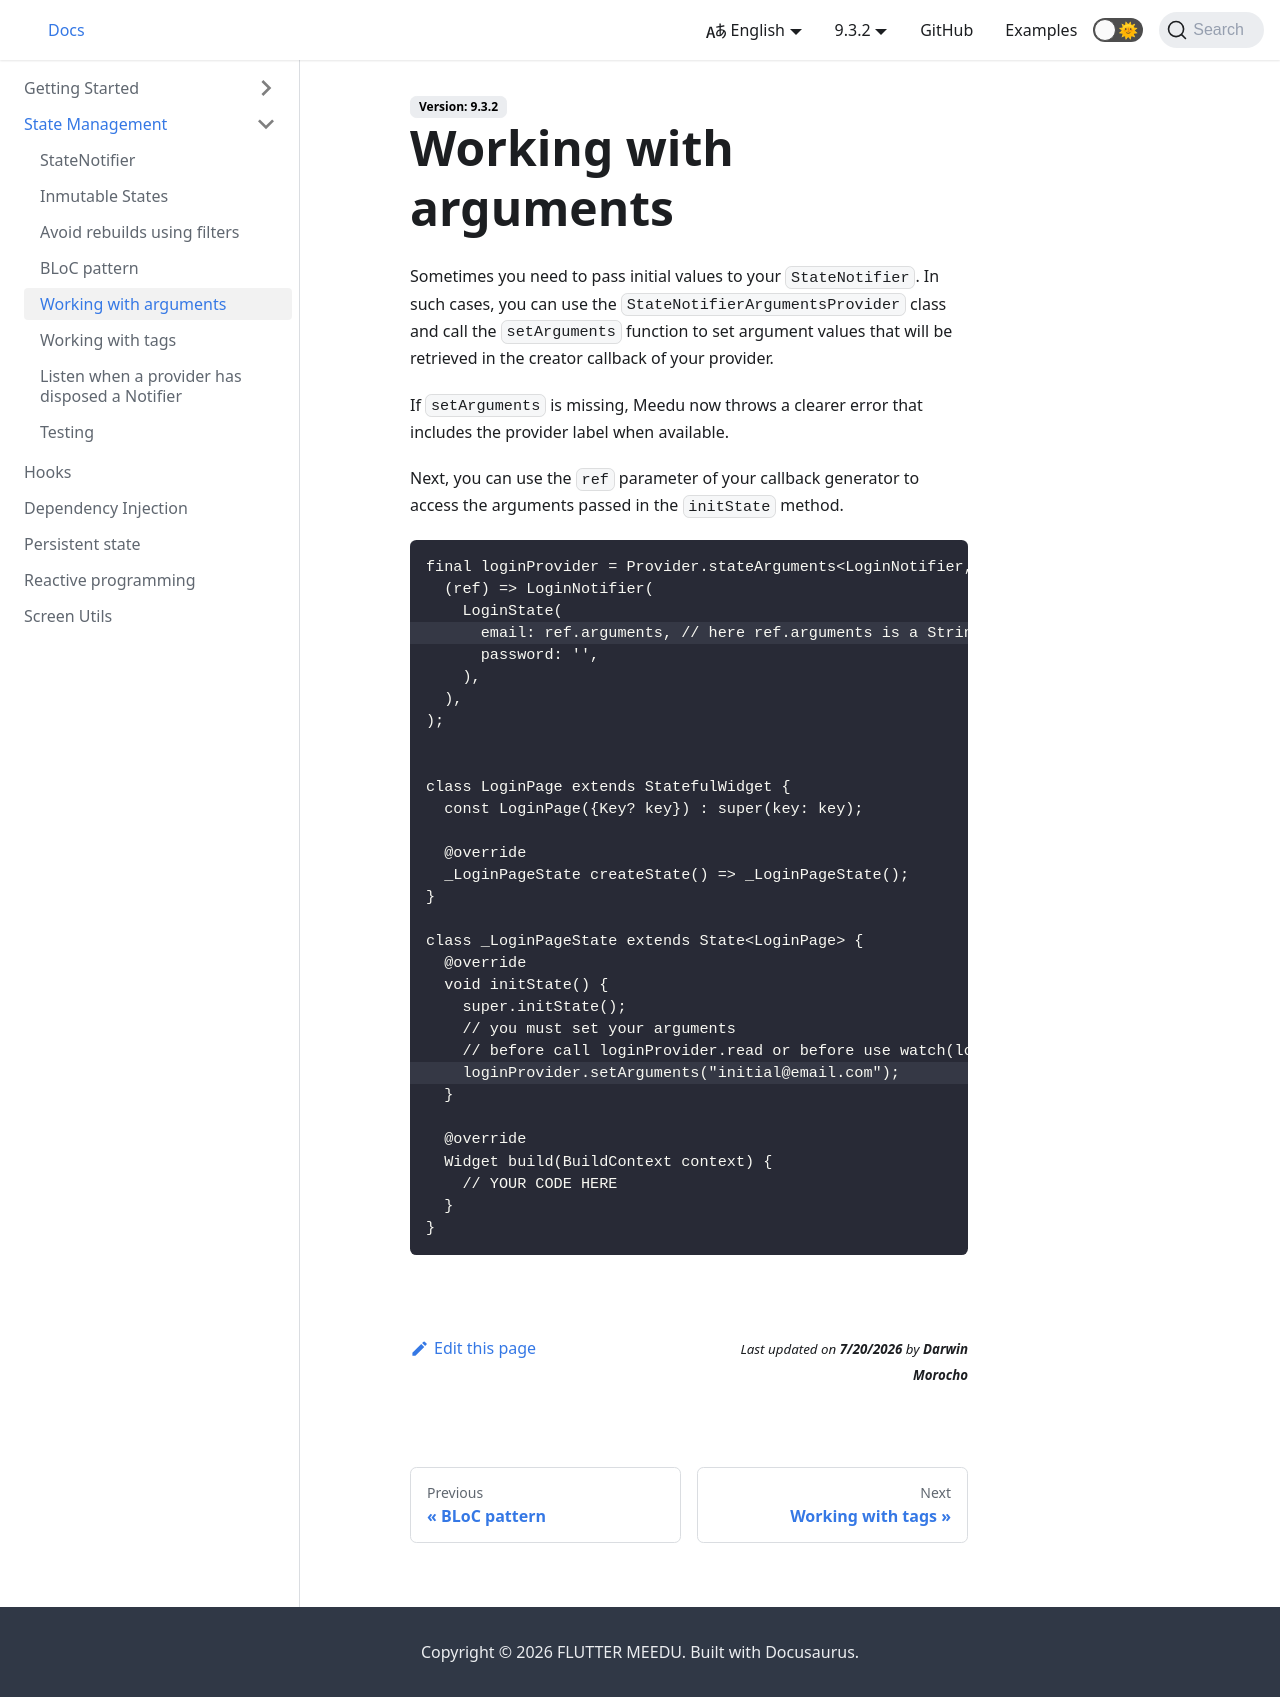

repository: darwin-morocho/flutter-meedu · page: docs/state-management/working-with-arguments/index.html · generator: docusaurus

---
sidebar_position: 5
---

# Working with arguments

Sometimes you need to pass initial values to your `StateNotifier`. In such cases, you can use the `StateNotifierArgumentsProvider` class and call the `setArguments` function to set argument values that will be retrieved in the creator callback of your provider.

If `setArguments` is missing, Meedu now throws a clearer error that includes the provider label when available.

Next, you can use the `ref` parameter of your callback generator to access the arguments passed in the `initState` method.

```dart {4,24}
final loginProvider = Provider.stateArguments<LoginNotifier, LoginState, String>(
  (ref) => LoginNotifier(
    LoginState(
      email: ref.arguments, // here ref.arguments is a String
      password: '',
    ),
  ),
);


class LoginPage extends StatefulWidget {
  const LoginPage({Key? key}) : super(key: key);

  @override
  _LoginPageState createState() => _LoginPageState();
}

class _LoginPageState extends State<LoginPage> {
  @override
  void initState() {
    super.initState();
    // you must set your arguments
    // before call loginProvider.read or before use watch(loginProvider)
    loginProvider.setArguments("initial@email.com");
  }

  @override
  Widget build(BuildContext context) {
    // YOUR CODE HERE
  }
}
```
